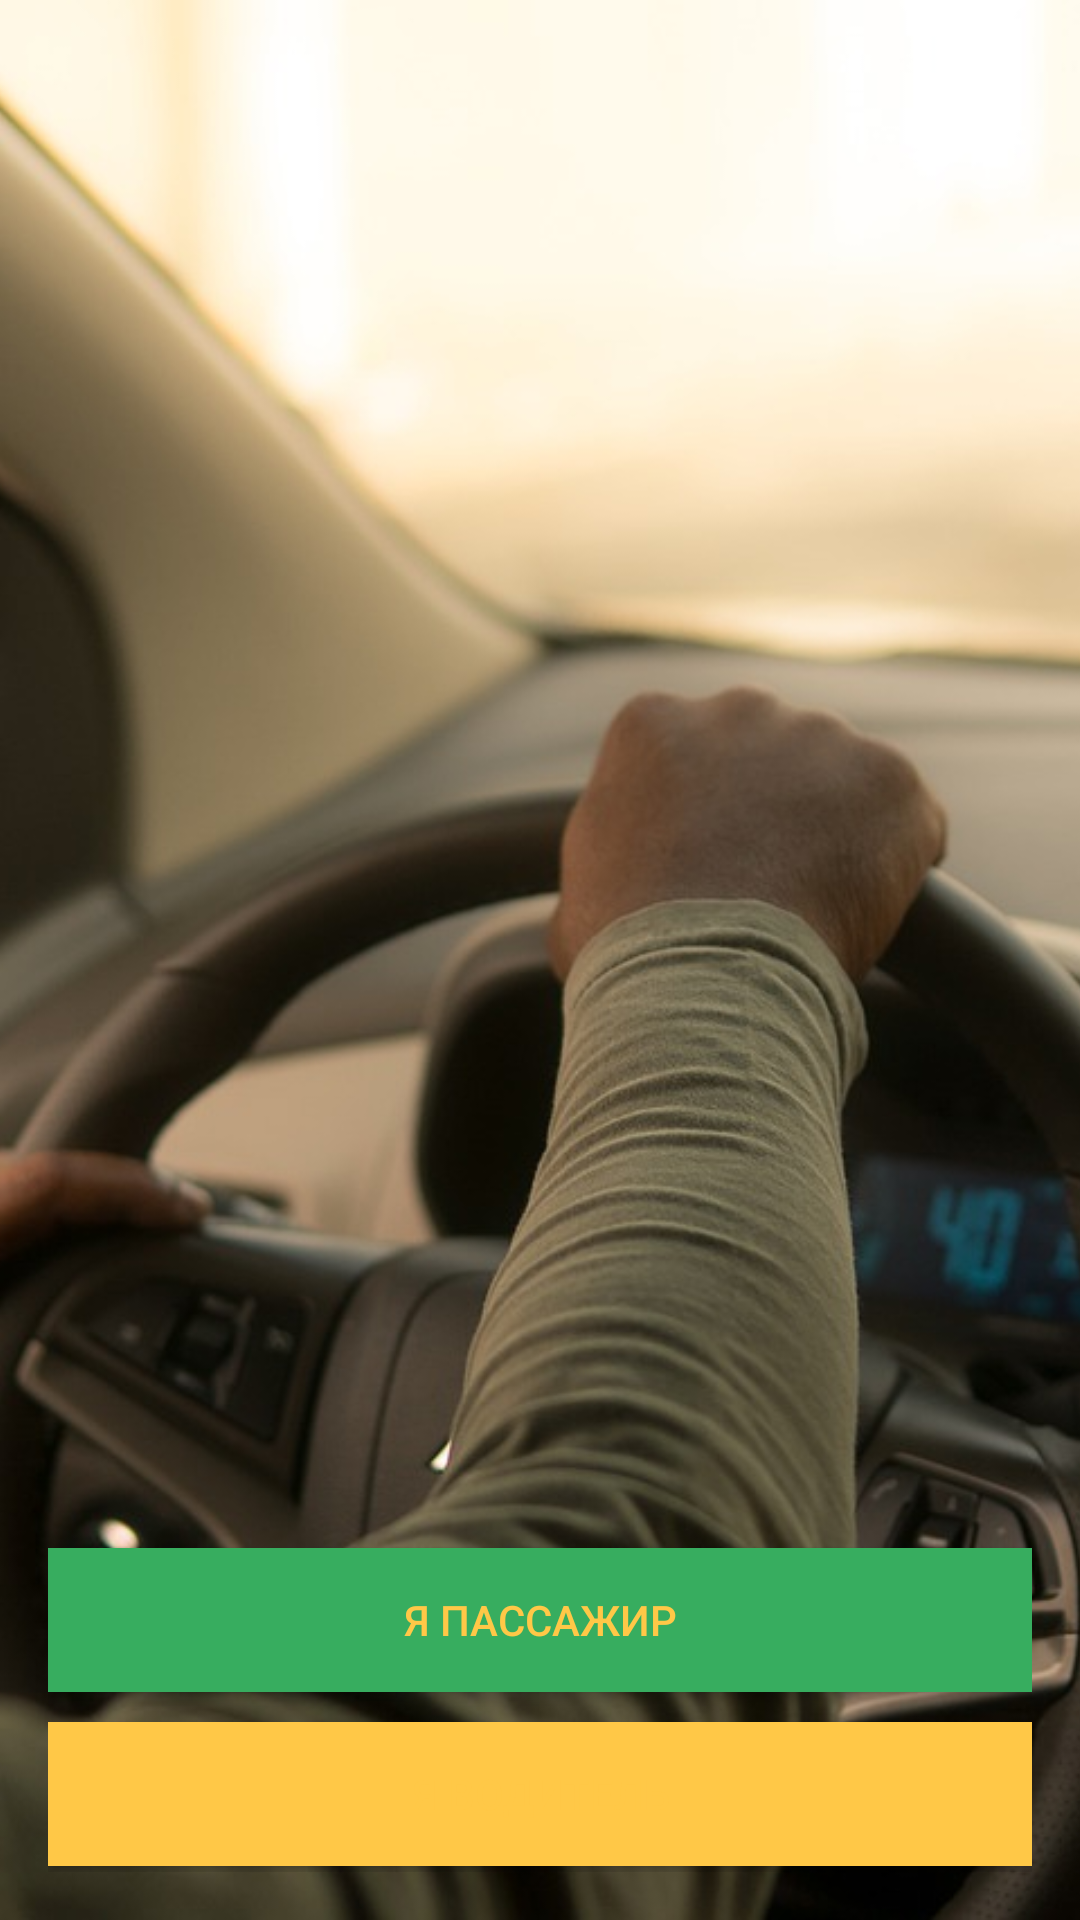

This screen was rendered from an Android layout file. Write that file and the resources it references.
<!-- AndroidManifest.xml: application theme Theme.MyUber -->
<!-- res/layout/activity_choose_mode.xml -->
<?xml version="1.0" encoding="utf-8"?>
<FrameLayout xmlns:android="http://schemas.android.com/apk/res/android"
    xmlns:app="http://schemas.android.com/apk/res-auto"
    xmlns:tools="http://schemas.android.com/tools"
    android:layout_width="match_parent"
    android:layout_height="match_parent"
    tools:context=".ChooseModeActivity">

    <ImageView
        android:layout_width="match_parent"
        android:layout_height="match_parent"
        android:src="@drawable/taxi_splash_screen"
        android:scaleType="centerCrop"/>

    <LinearLayout
        android:layout_width="match_parent"
        android:layout_height="match_parent"
        android:orientation="vertical"
        android:padding="16dp">

        <Button
            android:id="@+id/passengerButton"
            android:layout_width="match_parent"
            android:layout_height="wrap_content"
            android:layout_marginTop="500dp"
            android:layout_marginBottom="10dp"
            android:background="@color/purple_200"
            android:onClick="goToPassengerSignInActivity"
            android:text="Я пассажир"
            android:textColor="@color/purple_500" />

        <Button
            android:id="@+id/driverButton"
            android:layout_width="match_parent"
            android:layout_height="wrap_content"
            android:background="@color/purple_500"
            android:onClick="goToDriverSignInActivity"
            android:text="Я водитель"
            android:textColor="@color/purple_500" />
    </LinearLayout>
</FrameLayout>
<!-- resources referenced by this layout -->
<resources>
  <color name="purple_200">#37ad5f</color>
  <color name="purple_500">#ffc847</color>
  <!-- drawable taxi_splash_screen: jpg bitmap (drawable, 138771 bytes) -->
  <style name="Theme.MyUber" parent="Theme.MaterialComponents.DayNight.NoActionBar">
          
          <item name="colorPrimary">@color/purple_200</item>
          <item name="colorPrimaryVariant">@color/purple_500</item>
          <item name="colorOnPrimary">@color/white</item>
          
          <item name="colorSecondary">@color/teal_200</item>
          <item name="colorSecondaryVariant">@color/teal_700</item>
          <item name="colorOnSecondary">@color/black</item>
          
          <item name="android:statusBarColor" tools:targetApi="l">?attr/colorPrimaryVariant</item>
          
      </style>
  <color name="white">#FFFFFFFF</color>
  <color name="teal_200">#FF03DAC5</color>
  <color name="teal_700">#FF018786</color>
  <color name="black">#FF000000</color>
</resources>
